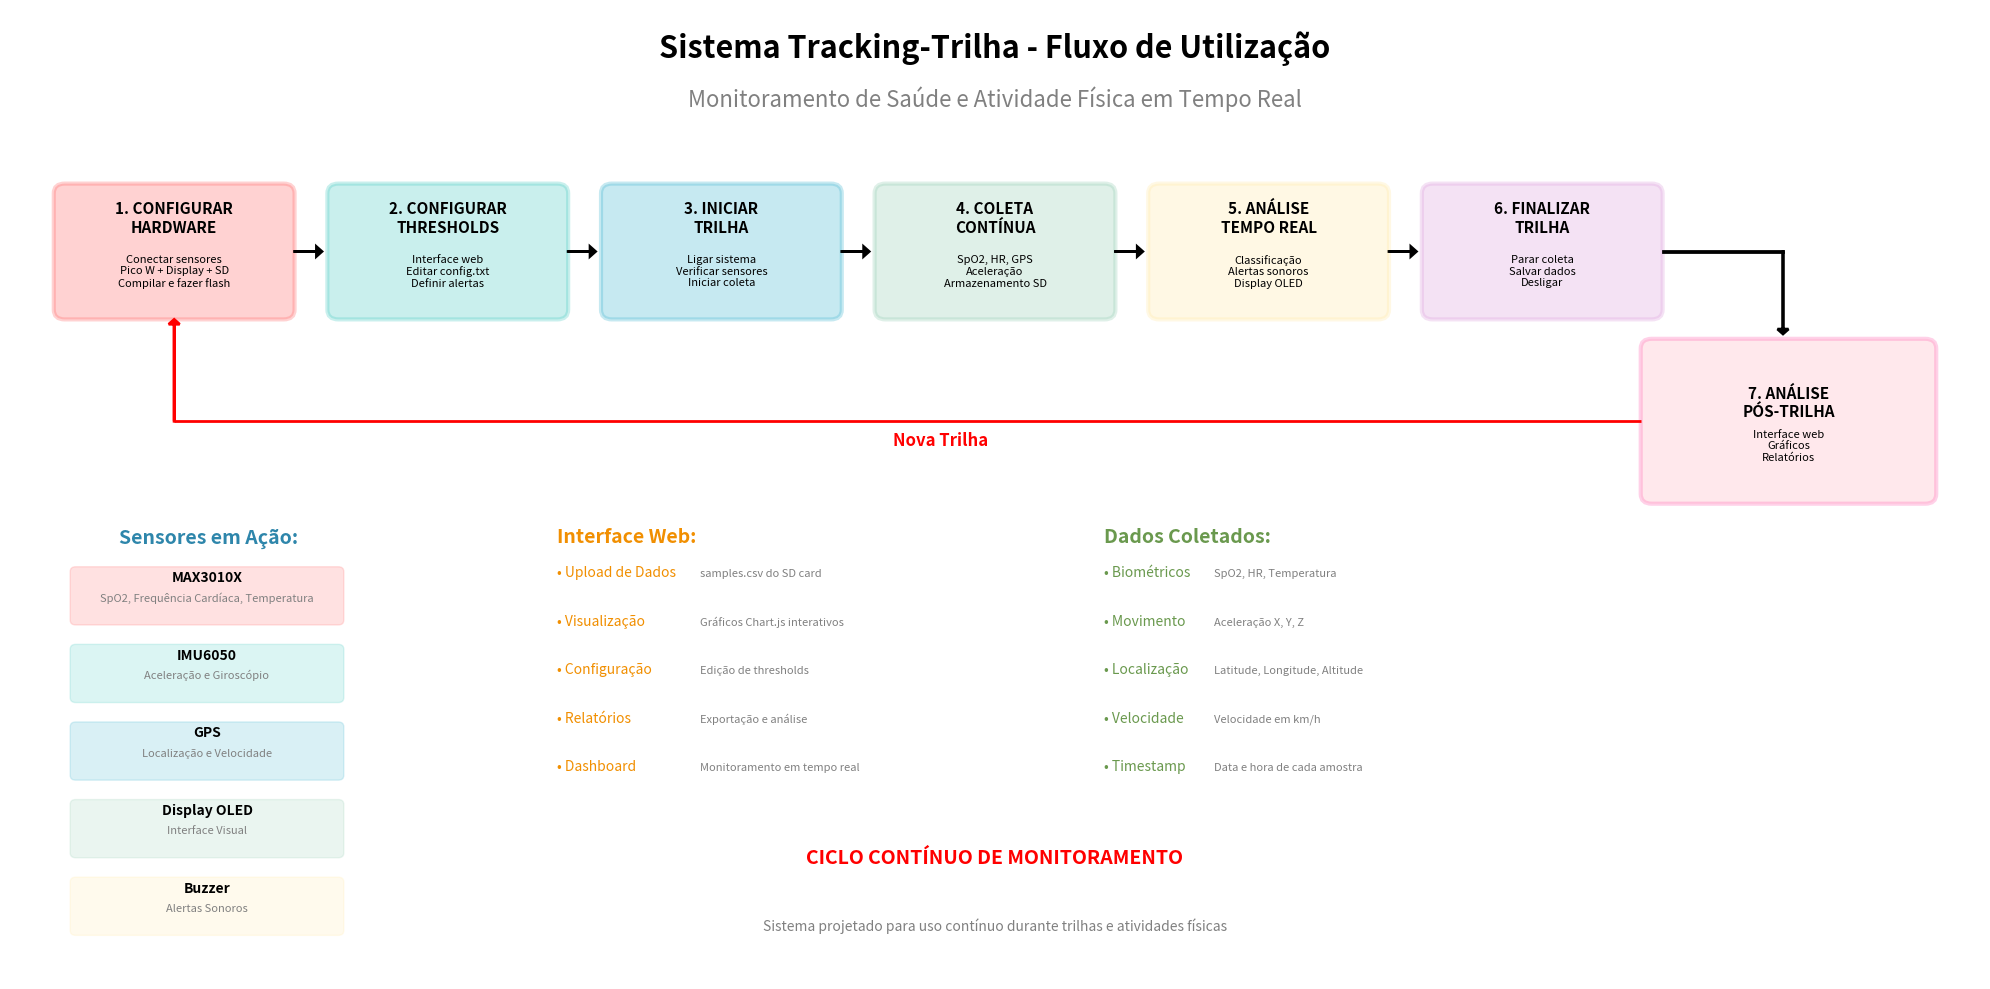

The matplotlib source for this figure:
#!/usr/bin/env python3
"""
Script para criar diagrama focado no fluxo de trilha do sistema Tracking-Trilha
Demonstra o uso prático durante uma trilha de monitoramento
"""

import matplotlib.pyplot as plt
import matplotlib.patches as patches
from matplotlib.patches import FancyBboxPatch

def create_trail_flow():
    """Cria diagrama focado no fluxo de trilha"""
    
    fig, ax = plt.subplots(figsize=(20, 10))
    ax.set_xlim(0, 18)
    ax.set_ylim(0, 10)
    ax.axis('off')
    
    # Título
    ax.text(9, 9.5, 'Sistema Tracking-Trilha - Fluxo de Utilização', 
            fontsize=22, fontweight='bold', ha='center')
    ax.text(9, 9, 'Monitoramento de Saúde e Atividade Física em Tempo Real', 
            fontsize=16, style='italic', ha='center', color='gray')
    
    # Fluxo principal - horizontal
    flow_steps = [
        (1, 7.5, "1. CONFIGURAR\nHARDWARE", "Conectar sensores\nPico W + Display + SD\nCompilar e fazer flash", '#FF6B6B'),
        (2, 7.5, "2. CONFIGURAR\nTHRESHOLDS", "Interface web\nEditar config.txt\nDefinir alertas", '#4ECDC4'),
        (3, 7.5, "3. INICIAR\nTRILHA", "Ligar sistema\nVerificar sensores\nIniciar coleta", '#45B7D1'),
        (4, 7.5, "4. COLETA\nCONTÍNUA", "SpO2, HR, GPS\nAceleração\nArmazenamento SD", '#96CEB4'),
        (5, 7.5, "5. ANÁLISE\nTEMPO REAL", "Classificação\nAlertas sonoros\nDisplay OLED", '#FFEAA7'),
        (6, 7.5, "6. FINALIZAR\nTRILHA", "Parar coleta\nSalvar dados\nDesligar", '#DDA0DD')
    ]
    
    # Desenhar caixas do fluxo principal
    for i, (step, y, title, desc, color) in enumerate(flow_steps):
        x = 0.5 + i * 2.5
        
        # Caixa principal
        box = FancyBboxPatch((x, y-0.6), 2, 1.2, 
                            boxstyle="round,pad=0.1", 
                            facecolor=color, alpha=0.3, 
                            edgecolor=color, linewidth=3)
        ax.add_patch(box)
        
        # Título
        ax.text(x+1, y+0.2, title, fontsize=11, fontweight='bold', ha='center')
        
        # Descrição
        ax.text(x+1, y-0.2, desc, fontsize=8, ha='center', va='center')
        
        # Seta para direita
        if i < len(flow_steps) - 1:
            ax.arrow(x+2.1, y, 0.2, 0, head_width=0.1, head_length=0.05, 
                    fc='black', ec='black', linewidth=2)
        else:
          ax.arrow(x+2.1, y, 1.1, 0, head_width=0.0, head_length=0.0, 
                      fc='black', ec='black', linewidth=2)
          ax.arrow(x+3.2, y, 0, -0.8, head_width=0.1, head_length=0.05, 
                      fc='black', ec='black', linewidth=2)
    
    # Análise pós-trilha - posicionada mais à direita
    analysis_box = FancyBboxPatch((15, 5), 2.5, 1.5, 
                                 boxstyle="round,pad=0.1", 
                                 facecolor='#FFB6C1', alpha=0.3, 
                                 edgecolor='#FF69B4', linewidth=3)
    ax.add_patch(analysis_box)
    ax.text(16.25, 5.8, "7. ANÁLISE\nPÓS-TRILHA", fontsize=11, fontweight='bold', ha='center')
    ax.text(16.25, 5.5, "Interface web\nGráficos\nRelatórios", fontsize=8, ha='center', va='center')
    
    # Loop de retorno
    #ax.arrow(16.25, 6.5, 0, -1, head_width=0.1, head_length=0.05, fc='red', ec='red', linewidth=2)
    ax.arrow(14.9, 5.75, -13.4, 0, head_width=0.0, head_length=0.0, fc='red', ec='red', linewidth=2)
    ax.arrow(1.5, 5.75, 0, 1, head_width=0.1, head_length=0.05, fc='red', ec='red', linewidth=2)
    
    ax.text(8.5, 5.5, 'Nova Trilha', fontsize=12, ha='center', style='italic', 
            color='red', fontweight='bold')
    
    # Seção de detalhes técnicos
    ax.text(1, 4.5, 'Sensores em Ação:', fontsize=14, fontweight='bold', color='#2E86AB')
    
    # Sensores
    sensors = [
        (1, 4, "MAX3010X", "SpO2, Frequência Cardíaca, Temperatura", '#FF6B6B'),
        (1, 3.2, "IMU6050", "Aceleração e Giroscópio", '#4ECDC4'),
        (1, 2.4, "GPS", "Localização e Velocidade", '#45B7D1'),
        (1, 1.6, "Display OLED", "Interface Visual", '#96CEB4'),
        (1, 0.8, "Buzzer", "Alertas Sonoros", '#FFEAA7')
    ]
    
    for x, y, name, desc, color in sensors:
        # Caixa do sensor
        sensor_box = FancyBboxPatch((x-0.4, y-0.3), 2.4, 0.5, 
                                   boxstyle="round,pad=0.05", 
                                   facecolor=color, alpha=0.2, 
                                   edgecolor=color, linewidth=1)
        ax.add_patch(sensor_box)
        
        ax.text(x+0.8, y+0.1, name, fontsize=10, fontweight='bold', ha='center')
        ax.text(x+0.8, y-0.1, desc, fontsize=8, ha='center', color='gray')
    
    # Funcionalidades da interface web
    ax.text(5, 4.5, 'Interface Web:', fontsize=14, fontweight='bold', color='#F18F01')
    
    web_features = [
        (5, 4, "Upload de Dados", "samples.csv do SD card"),
        (5, 3.5, "Visualização", "Gráficos Chart.js interativos"),
        (5, 3, "Configuração", "Edição de thresholds"),
        (5, 2.5, "Relatórios", "Exportação e análise"),
        (5, 2, "Dashboard", "Monitoramento em tempo real")
    ]
    
    for x, y, feature, desc in web_features:
        ax.text(x, y+0.15, f"• {feature}", fontsize=10, color='#F18F01')
        ax.text(x+1.3, y+0.15, desc, fontsize=8, color='gray')
    
    # Dados coletados
    ax.text(10, 4.5, 'Dados Coletados:', fontsize=14, fontweight='bold', color='#6A994E')
    
    data_types = [
        (10, 4, "Biométricos", "SpO2, HR, Temperatura"),
        (10, 3.5, "Movimento", "Aceleração X, Y, Z"),
        (10, 3, "Localização", "Latitude, Longitude, Altitude"),
        (10, 2.5, "Velocidade", "Velocidade em km/h"),
        (10, 2, "Timestamp", "Data e hora de cada amostra")
    ]
    
    for x, y, data_type, desc in data_types:
        ax.text(x, y+0.15, f"• {data_type}", fontsize=10, color='#6A994E')
        ax.text(x+1, y+0.15, desc, fontsize=8, color='gray')
    
    # Destaque para o loop
    ax.text(9, 1.2, 'CICLO CONTÍNUO DE MONITORAMENTO', fontsize=14, 
            ha='center', style='italic', color='red', fontweight='bold')
    
    # Nota importante
    ax.text(9, 0.5, 'Sistema projetado para uso contínuo durante trilhas e atividades físicas', 
            fontsize=10, ha='center', style='italic', color='gray')
    
    plt.tight_layout()
    return fig

if __name__ == "__main__":
    print("Criando diagrama de fluxo de trilha...")
    fig = create_trail_flow()
    fig.savefig('tracking_trilha_trail_flow.png', dpi=300, bbox_inches='tight')
    print("Diagrama salvo como: tracking_trilha_trail_flow.png")
    plt.show()
